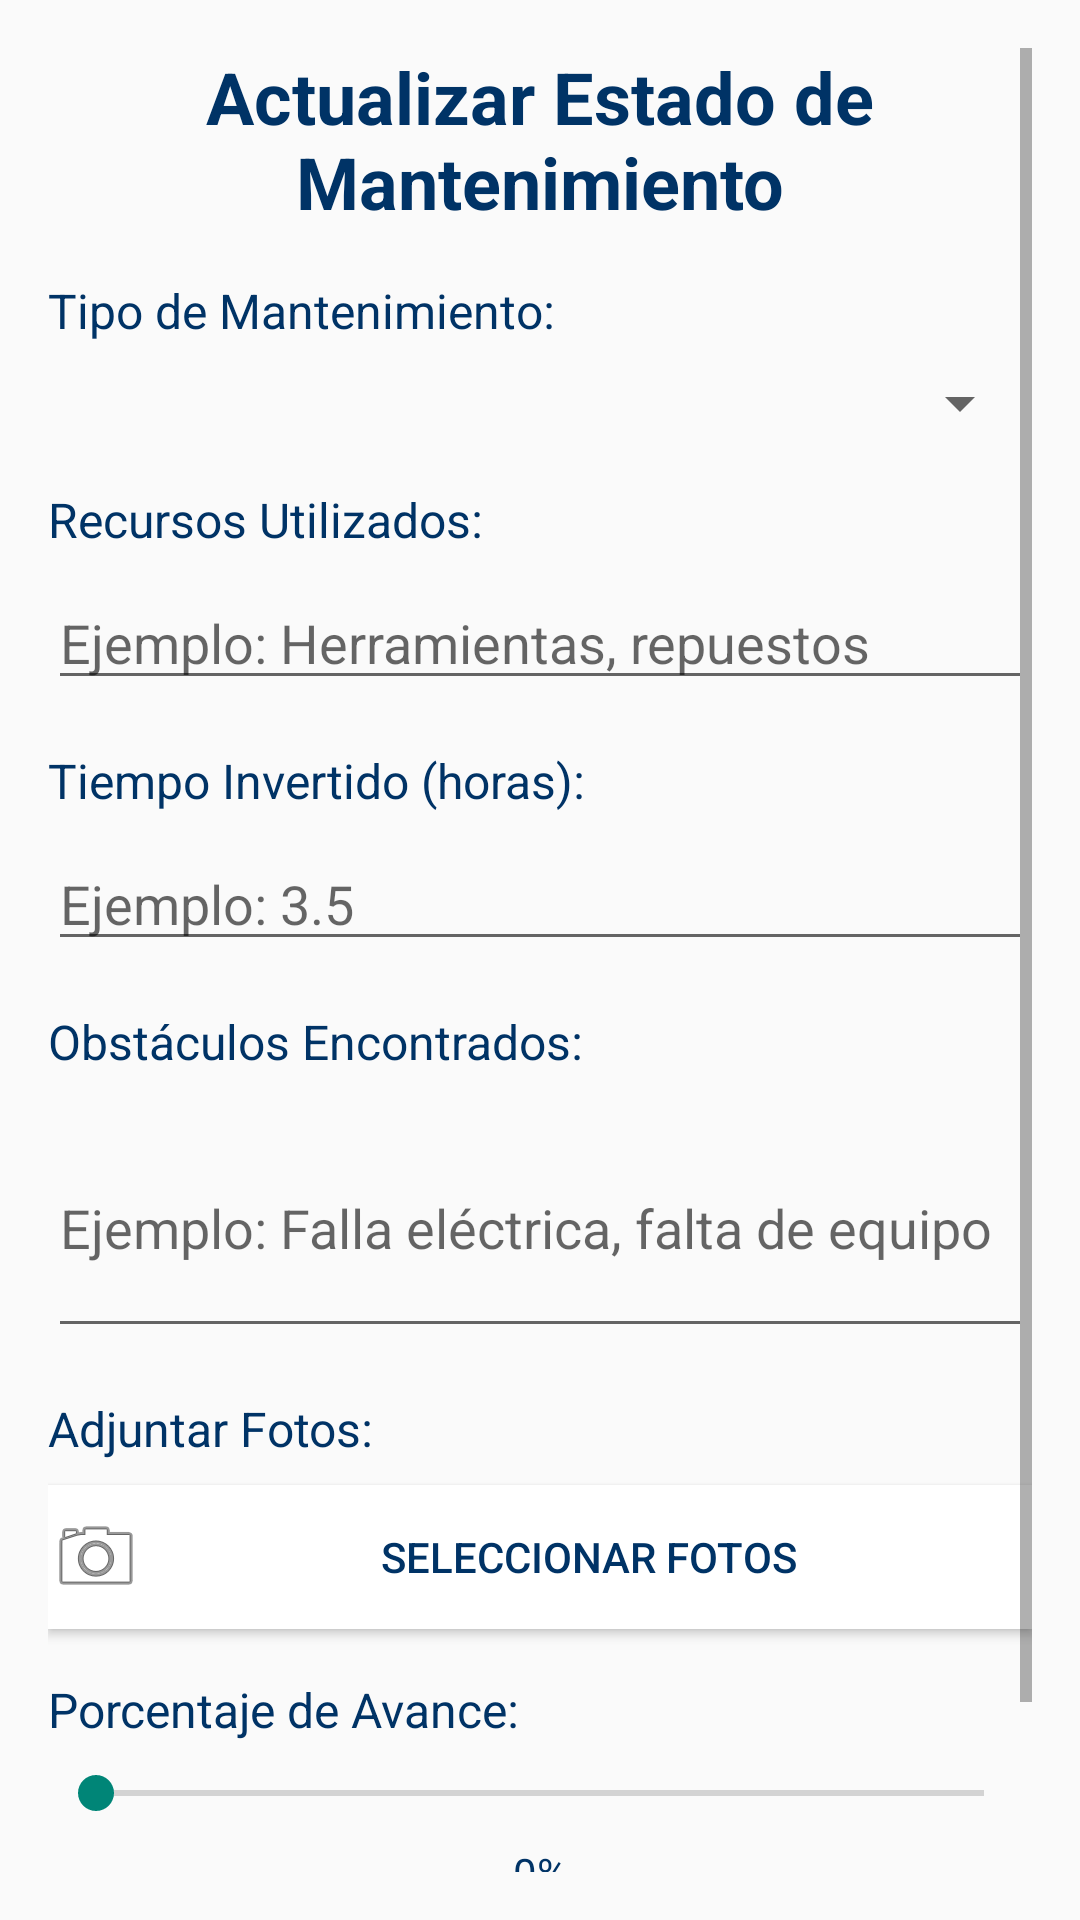

Write the Android layout XML for this screen, with the resource values it uses.
<!-- AndroidManifest.xml: application theme Theme.MunicipalidadHeredia -->
<!-- res/layout/activity_actualizar_estado_mantenimiento.xml -->
<?xml version="1.0" encoding="utf-8"?>
<ScrollView xmlns:android="http://schemas.android.com/apk/res/android"
    android:layout_width="match_parent"
    android:layout_height="match_parent"
    android:padding="16dp">

    <LinearLayout
        android:layout_width="match_parent"
        android:layout_height="wrap_content"
        android:orientation="vertical">


        
        <TextView
            android:layout_width="match_parent"
            android:layout_height="wrap_content"
            android:text="Actualizar Estado de Mantenimiento"
            android:textSize="24sp"
            android:textStyle="bold"
            android:gravity="center"
            android:textColor="#003366"
            android:paddingBottom="16dp" />

        
        <TextView
            android:layout_width="match_parent"
            android:layout_height="wrap_content"
            android:text="Tipo de Mantenimiento:"
            android:textSize="16sp"
            android:textColor="#003366"
            android:paddingBottom="8dp" />
        <Spinner
            android:id="@+id/spinner_tipo_mantenimiento"
            android:layout_width="match_parent"
            android:layout_height="wrap_content" />

        
        <TextView
            android:layout_width="match_parent"
            android:layout_height="wrap_content"
            android:text="Recursos Utilizados:"
            android:textSize="16sp"
            android:textColor="#003366"
            android:paddingTop="16dp"
            android:paddingBottom="8dp" />
        <EditText
            android:id="@+id/et_recursos"
            android:layout_width="match_parent"
            android:layout_height="wrap_content"
            android:hint="Ejemplo: Herramientas, repuestos"
            android:hintTextColor="#008000"
            android:inputType="text"
            android:textColor="#000000" />

        
        <TextView
            android:layout_width="match_parent"
            android:layout_height="wrap_content"
            android:text="Tiempo Invertido (horas):"
            android:textSize="16sp"
            android:textColor="#003366"
            android:paddingTop="16dp"
            android:paddingBottom="8dp" />
        <EditText
            android:id="@+id/et_tiempo"
            android:layout_width="match_parent"
            android:layout_height="wrap_content"
            android:hint="Ejemplo: 3.5"
            android:hintTextColor="#008000"
            android:inputType="numberDecimal"
            android:textColor="#000000" />

        
        <TextView
            android:layout_width="match_parent"
            android:layout_height="wrap_content"
            android:text="Obstáculos Encontrados:"
            android:textSize="16sp"
            android:textColor="#003366"
            android:paddingTop="16dp"
            android:paddingBottom="8dp" />
        <EditText
            android:id="@+id/et_obstaculos"
            android:layout_width="match_parent"
            android:layout_height="wrap_content"
            android:hint="Ejemplo: Falla eléctrica, falta de equipo"
            android:hintTextColor="#008000"
            android:inputType="textMultiLine"
            android:minLines="3"
            android:textColor="#000000" />

        
        <TextView
            android:layout_width="match_parent"
            android:layout_height="wrap_content"
            android:text="Adjuntar Fotos:"
            android:textSize="16sp"
            android:textColor="#003366"
            android:paddingTop="16dp"
            android:paddingBottom="8dp" />
        <Button
            android:id="@+id/btn_adjuntar_fotos"
            android:layout_width="match_parent"
            android:layout_height="wrap_content"
            android:text="Seleccionar Fotos"
            android:drawableLeft="@android:drawable/ic_menu_camera"
            android:textColor="#003366"
            android:background="#FFFFFF" />

        
        <TextView
            android:layout_width="match_parent"
            android:layout_height="wrap_content"
            android:text="Porcentaje de Avance:"
            android:textSize="16sp"
            android:textColor="#003366"
            android:paddingTop="16dp"
            android:paddingBottom="8dp" />
        <SeekBar
            android:id="@+id/seekbar_avance"
            android:layout_width="match_parent"
            android:layout_height="wrap_content"
            android:max="100" />
        <TextView
            android:id="@+id/tv_porcentaje_avance"
            android:layout_width="match_parent"
            android:layout_height="wrap_content"
            android:text="0%"
            android:gravity="center_horizontal"
            android:textColor="#003366"
            android:paddingTop="8dp" />

        
        <Button
            android:id="@+id/btn_guardar_estado"
            android:layout_width="match_parent"
            android:layout_height="wrap_content"
            android:layout_marginTop="24dp"
            android:background="#003366"
            android:text="Guardar Estado"
            android:textColor="#FFFFFF" />
    </LinearLayout>
</ScrollView>
<!-- resources referenced by this layout -->
<resources>
  <style name="Theme.MunicipalidadHeredia" parent="android:Theme.Material.Light.NoActionBar" />
</resources>
